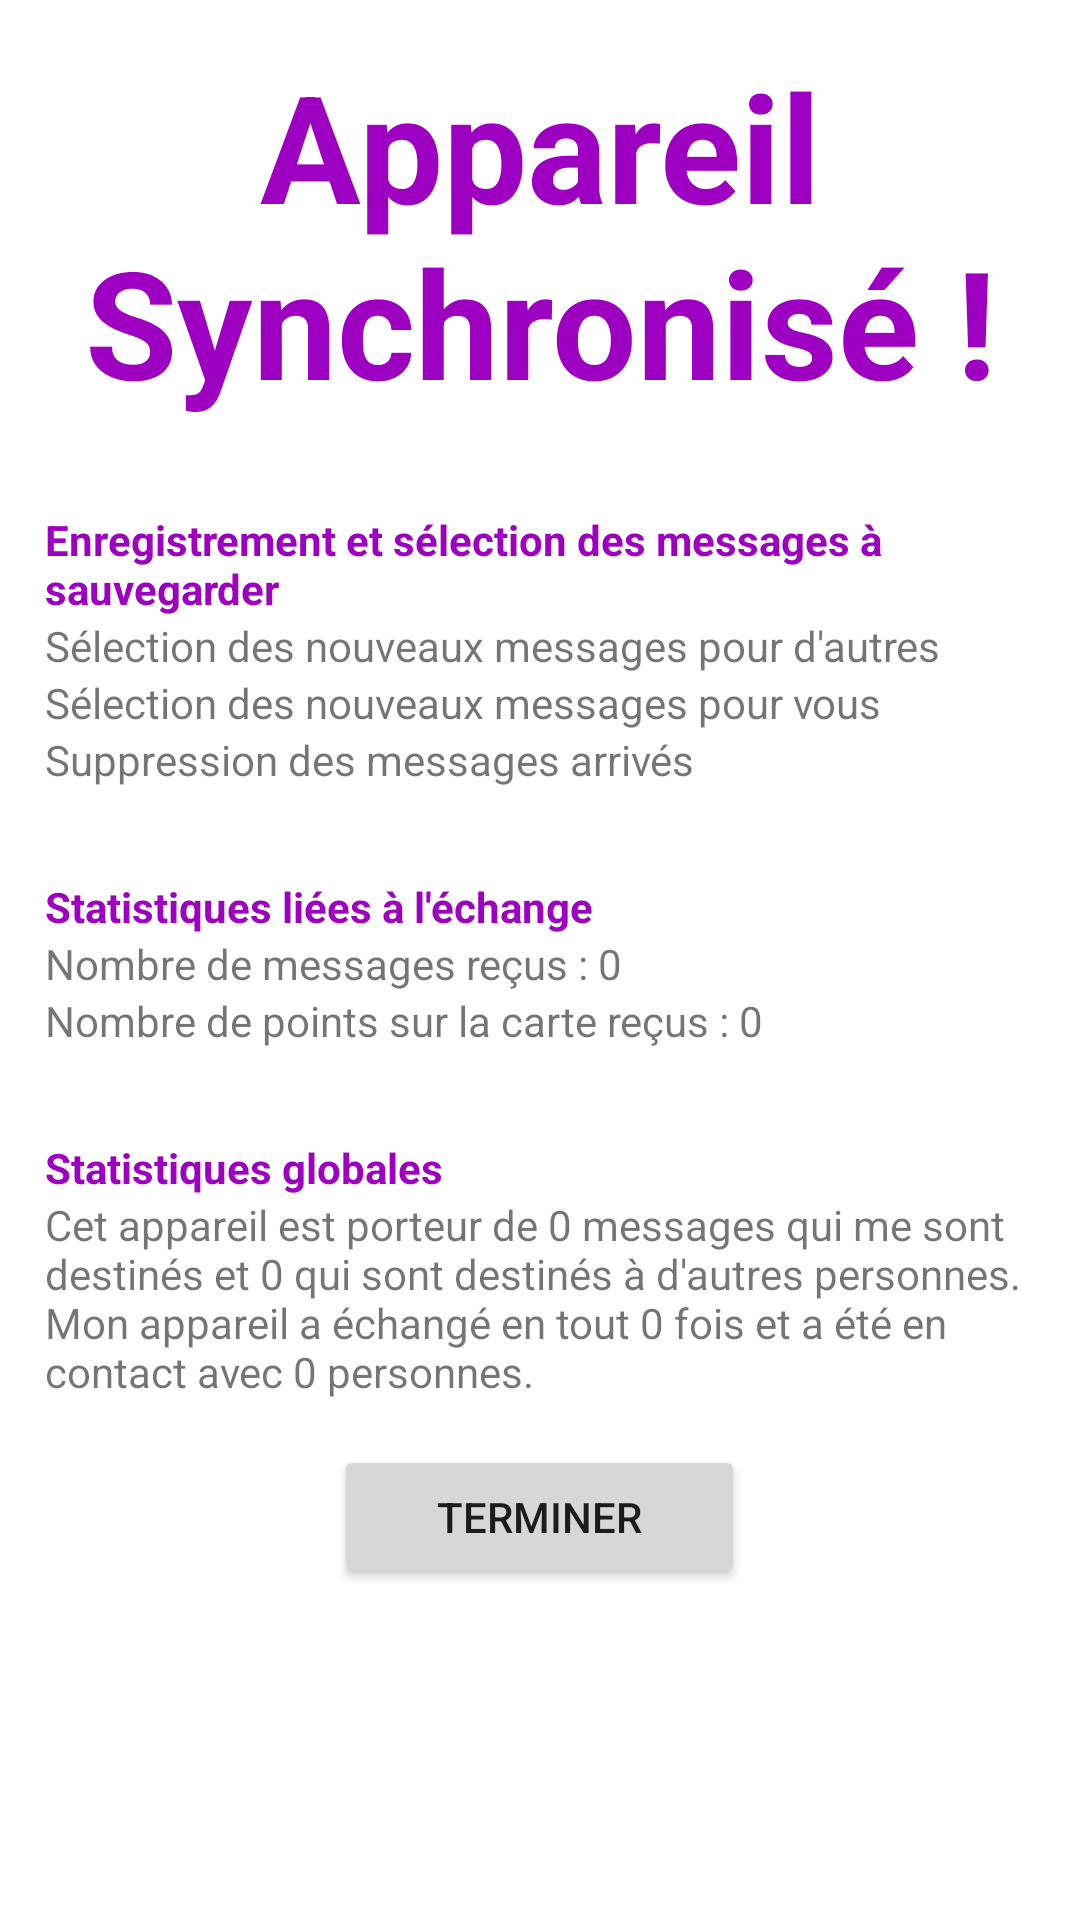

Write the Android layout XML for this screen, with the resource values it uses.
<!-- AndroidManifest.xml: application theme Theme.Callslow -->
<!-- res/layout/fragment_echange_end.xml -->
<?xml version="1.0" encoding="utf-8"?>
<LinearLayout xmlns:android="http://schemas.android.com/apk/res/android"
    xmlns:app="http://schemas.android.com/apk/res-auto"
    xmlns:tools="http://schemas.android.com/tools"
    android:layout_width="match_parent"
    android:layout_height="match_parent"
    android:orientation="vertical"
    tools:context=".MainActivity">

<RelativeLayout xmlns:android="http://schemas.android.com/apk/res/android"
        android:layout_width="fill_parent"
        android:layout_height="wrap_content"
    android:textColor="#FFFFFF">

    <LinearLayout
        android:id="@+id/LinearLayout1"
        android:layout_width="match_parent"
        android:layout_height="wrap_content"
        android:orientation="horizontal"/>

    <LinearLayout
        android:id="@+id/LinearLayout2"
        android:layout_width="match_parent"
        android:layout_height="wrap_content"
        android:layout_below="@+id/LinearLayout1"
        android:orientation="horizontal"
        android:layout_margin="15dp"
        android:textColor="#FFFFFF">

        <LinearLayout
            android:layout_width="match_parent"
            android:layout_height="match_parent"
            android:layout_weight="1"
            android:orientation="vertical">

            <TextView
                android:layout_width="match_parent"
                android:layout_height="wrap_content"
                android:layout_weight="1"
                android:text="Appareil Synchronisé !"
                android:textStyle="bold"
                android:textColor="#9e00c1"
                android:textSize="50dp"
                android:textAlignment="center"

                />
        </LinearLayout>

    </LinearLayout>

    <LinearLayout
        android:id="@+id/LinearLayout3"
        android:layout_width="match_parent"
        android:layout_height="wrap_content"
        android:layout_below="@+id/LinearLayout2"
        android:layout_margin="15dp"
        android:orientation="horizontal">

        <LinearLayout
            android:layout_width="match_parent"
            android:layout_height="match_parent"
            android:layout_weight="1"
            android:orientation="vertical">

            <TextView
                android:layout_width="match_parent"
                android:layout_height="wrap_content"
                android:layout_weight="1"
                android:text="Enregistrement et sélection des messages à sauvegarder"
                android:textColor="#9e00c1"
                android:textStyle="bold" />

            <LinearLayout
                android:layout_width="match_parent"
                android:layout_height="wrap_content"
                android:layout_below="@+id/textView6"
                android:layout_weight="1"
                android:orientation="vertical"
                android:textColor="#FFFFFF">

                <TextView
                    android:id="@+id/textView20"
                    android:layout_width="match_parent"
                    android:layout_height="wrap_content"
                    android:layout_weight="1"
                    android:text="Sélection des nouveaux messages pour d'autres"

                    />

                <TextView
                    android:id="@+id/textView21"
                    android:layout_width="match_parent"
                    android:layout_height="wrap_content"
                    android:layout_weight="1"
                    android:text="Sélection des nouveaux messages pour vous"

                    />

                <TextView
                    android:id="@+id/textView23"
                    android:layout_width="match_parent"
                    android:layout_height="wrap_content"
                    android:layout_weight="1"
                    android:text="Suppression des messages arrivés"

                    />


            </LinearLayout>
        </LinearLayout>

    </LinearLayout>

    <LinearLayout
        android:id="@+id/LinearLayout4"
        android:layout_width="match_parent"
        android:layout_height="wrap_content"
        android:layout_below="@+id/LinearLayout3"
        android:orientation="horizontal"
        android:layout_margin="15dp"
        android:textColor="#FFFFFF">

        <LinearLayout
            android:layout_width="match_parent"
            android:layout_height="match_parent"
            android:layout_weight="1"
            android:orientation="vertical">

            <TextView
                android:layout_width="match_parent"
                android:layout_height="wrap_content"
                android:layout_weight="1"
                android:text="Statistiques liées à l'échange"
                android:textStyle="bold"
                android:textColor="#9e00c1"
                />
            <TextView
                android:id="@+id/text_messages_envoyes"
                android:layout_width="match_parent"
                android:layout_height="wrap_content"
                android:layout_weight="1"
                android:text="Nombre de messages reçus : 0"
                />

            <TextView
                android:id="@+id/text_points_envoyes"
                android:layout_width="match_parent"
                android:layout_height="wrap_content"
                android:layout_weight="1"
                android:text="Nombre de points sur la carte reçus : 0"
                />

        </LinearLayout>

    </LinearLayout>
    <LinearLayout
        android:id="@+id/LinearLayout5"
        android:layout_width="match_parent"
        android:layout_height="wrap_content"
        android:layout_below="@+id/LinearLayout4"
        android:orientation="horizontal"
        android:layout_margin="15dp">

        <LinearLayout
            android:layout_width="match_parent"
            android:layout_height="match_parent"
            android:layout_weight="1"
            android:orientation="vertical"
            android:textColor="#FFFFFF">

            <TextView
                android:layout_width="match_parent"
                android:layout_height="wrap_content"
                android:layout_weight="1"
                android:text="Statistiques globales"
                android:textStyle="bold"
                android:textColor="#9e00c1"
                />
            <TextView
                android:id="@+id/text_statistiques_globales"
                android:layout_width="match_parent"
                android:layout_height="wrap_content"
                android:layout_weight="1"
                android:text="Cet appareil est porteur de 0 messages qui me sont destinés et 0 qui sont destinés à d'autres personnes. Mon appareil a échangé en tout 0 fois et a été en contact avec 0 personnes."
                />


        </LinearLayout>

    </LinearLayout>
    <LinearLayout
        android:layout_width="match_parent"
        android:layout_height="wrap_content"
        android:layout_below="@+id/LinearLayout5"
        android:orientation="horizontal">

        <Space
            android:layout_width="wrap_content"
            android:layout_height="wrap_content"
            android:layout_weight="5" />

        <Button
            android:id="@+id/buttonEnd"
            android:layout_width="wrap_content"
            android:layout_height="wrap_content"
            android:layout_weight="2"
            android:topLeftRadius="10dp"
            android:text="Terminer" />

        <Space
            android:layout_width="wrap_content"
            android:layout_height="wrap_content"
            android:layout_weight="5" />
    </LinearLayout>
</RelativeLayout>
</LinearLayout>
<!-- resources referenced by this layout -->
<resources>
  <style name="Theme.Callslow" parent="Theme.MaterialComponents.DayNight.DarkActionBar">
          
          <item name="colorPrimary">@color/purple_500</item>
          <item name="colorPrimaryVariant">@color/purple_700</item>
          <item name="colorOnPrimary">@color/white</item>
          
          <item name="colorSecondary">@color/teal_200</item>
          <item name="colorSecondaryVariant">@color/teal_700</item>
          <item name="colorOnSecondary">@color/black</item>
          
          <item name="android:statusBarColor">?attr/colorPrimaryVariant</item>
          
  
      </style>
  <!-- not gathered from this repository: default colours our renderer supplied (Android Studio template values) -->
  <color name="purple_500">#FF6200EE</color>
  <color name="purple_700">#FF3700B3</color>
  <color name="teal_200">#FF03DAC5</color>
  <color name="teal_700">#FF018786</color>
  <color name="black">#FF000000</color>
  <color name="white">#FFFFFFFF</color>
</resources>
